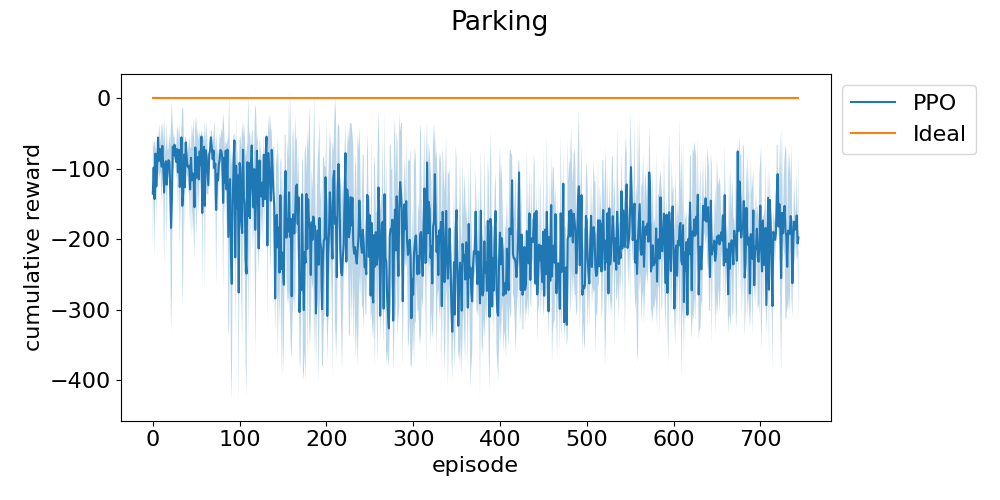

The data file committed next to this chart (first rows):
episode, run_0, run_1, run_2
0, -55.04, -208.4, -142.9
1, -123.7, -104.1, -66.88
2, -240.9, -103.9, -84.42
3, -69.79, -76.45, -89.47
4, -179.9, -104.6, -91.47
5, -107.3, -104.8, -92.48
6, -69.92, -48.03, -49.67
7, -116.7, -91.88, -57.87
8, -44.9, -57.03, -113.6
9, -106, -78.55, -69.89
10, -160, -83.88, -47.39
11, -47.64, -104.5, -50.57
12, -92.3, -132.3, -63.84
13, -81.49, -256.1, -64.16
14, -68.13, -82.7, -138.2
15, -92.37, -98.11, -77.52
16, -224.7, -72.03, -71.12
17, -126.2, -83.85, -81.9
18, -80.67, -76.67, -106.3
19, -49.48, -129.3, -91.43
20, -111.5, -72.09, -184.3
21, -345.1, -55.21, -151.3
22, -299.9, -77.18, -48.78
23, -45.73, -59.54, -100.7
24, -52.63, -91.22, -98.21
25, -50.04, -72.62, -75.08
26, -88.38, -87, -73.75
27, -118.4, -72.88, -79.04
28, -104.5, -55.6, -55.57
29, -180.1, -68.21, -66.55
30, -77.03, -82.42, -60.08
31, -82.54, -229.3, -65.61
32, -127.6, -131.9, -81.32
33, -48.16, -44.16, -74.07
34, -314.6, -81.1, -62.58
35, -48.71, -85.18, -271.7
36, -67.27, -92.32, -80.11
37, -94.15, -201.9, -82.46
38, -51.86, -64.27, -71.96
39, -67.44, -73.67, -110.6
40, -79.7, -110.1, -100.2
41, -81.47, -133.7, -79.3
42, -143.8, -71.51, -71.67
43, -197.8, -86.91, -102.9
44, -84.07, -98.06, -71.03
45, -80.71, -60.27, -208.3
46, -121.7, -149.7, -48.9
47, -199, -77.81, -45.13
48, -220.5, -70.37, -172.9
49, -108.5, -42.66, -58.36
50, -75.12, -213.4, -50.24
51, -120.8, -48.97, -148.7
52, -58, -61.42, -130.4
53, -84.21, -83.68, -177.5
54, -46.58, -105, -74.5
55, -83.01, -63.03, -138.6
56, -52.08, -46.2, -65.26
57, -275.5, -160.7, -52.16
58, -113.4, -63.97, -70.73
59, -73.74, -58.69, -73.83
... 797 more rows
